The GitHub repository mecatrono/Sistemas-Inteligentes contains a labelled image folder "DATASET" with 3 categories: capacitores, resistores, transformadores. Examples follow, each with its label.

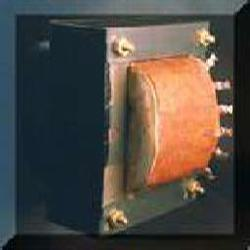
Label: transformadores

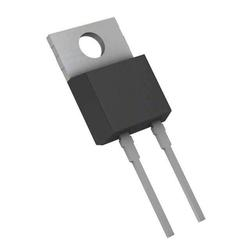
Label: resistores

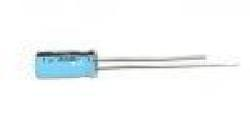
Label: capacitores

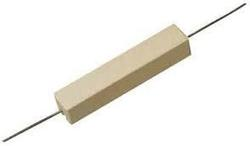
Label: resistores

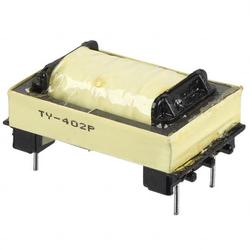
Label: transformadores

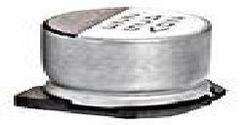
Label: capacitores
